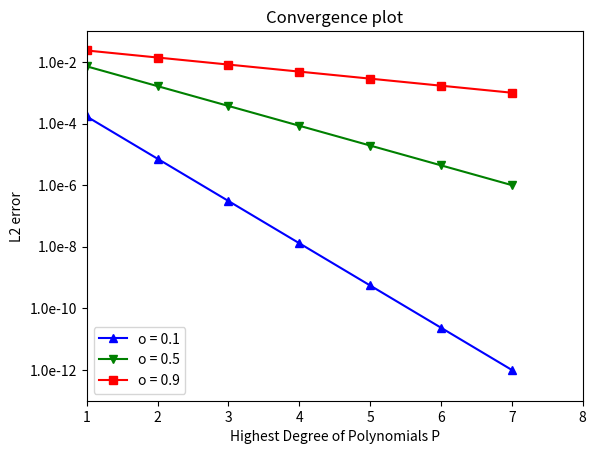

Write Python code to recreate this figure.
import matplotlib.pyplot as plt
import matplotlib.ticker as ticker
import numpy as np

fig, ax = plt.subplots()
x = np.array([1, 2, 3, 4, 5, 6, 7], dtype=int)
y = x * (-12 + 2.4) / 7 - 2.4#
ax.plot(x, y, color='blue', marker='^', label='o = 0.1')
y = x * (-6 + 1.5) / 7 - 1.5
ax.plot(x, y, color='green', marker='v', label='o = 0.5')
y = x * (-3 + 1.4) / 7 - 1.4
ax.plot(x, y, color='red', marker='s', label='o = 0.9')
ax.set_xlim(1, 8)
ax.set_ylim(-13, -1)
formatter1 = ticker.FormatStrFormatter("1.0e%d")
ax.yaxis.set_major_formatter(formatter1)
plt.xlabel("Highest Degree of Polynomials P")
plt.ylabel("L2 error")
plt.title('Convergence plot')
plt.legend(loc='lower left')
plt.show()
